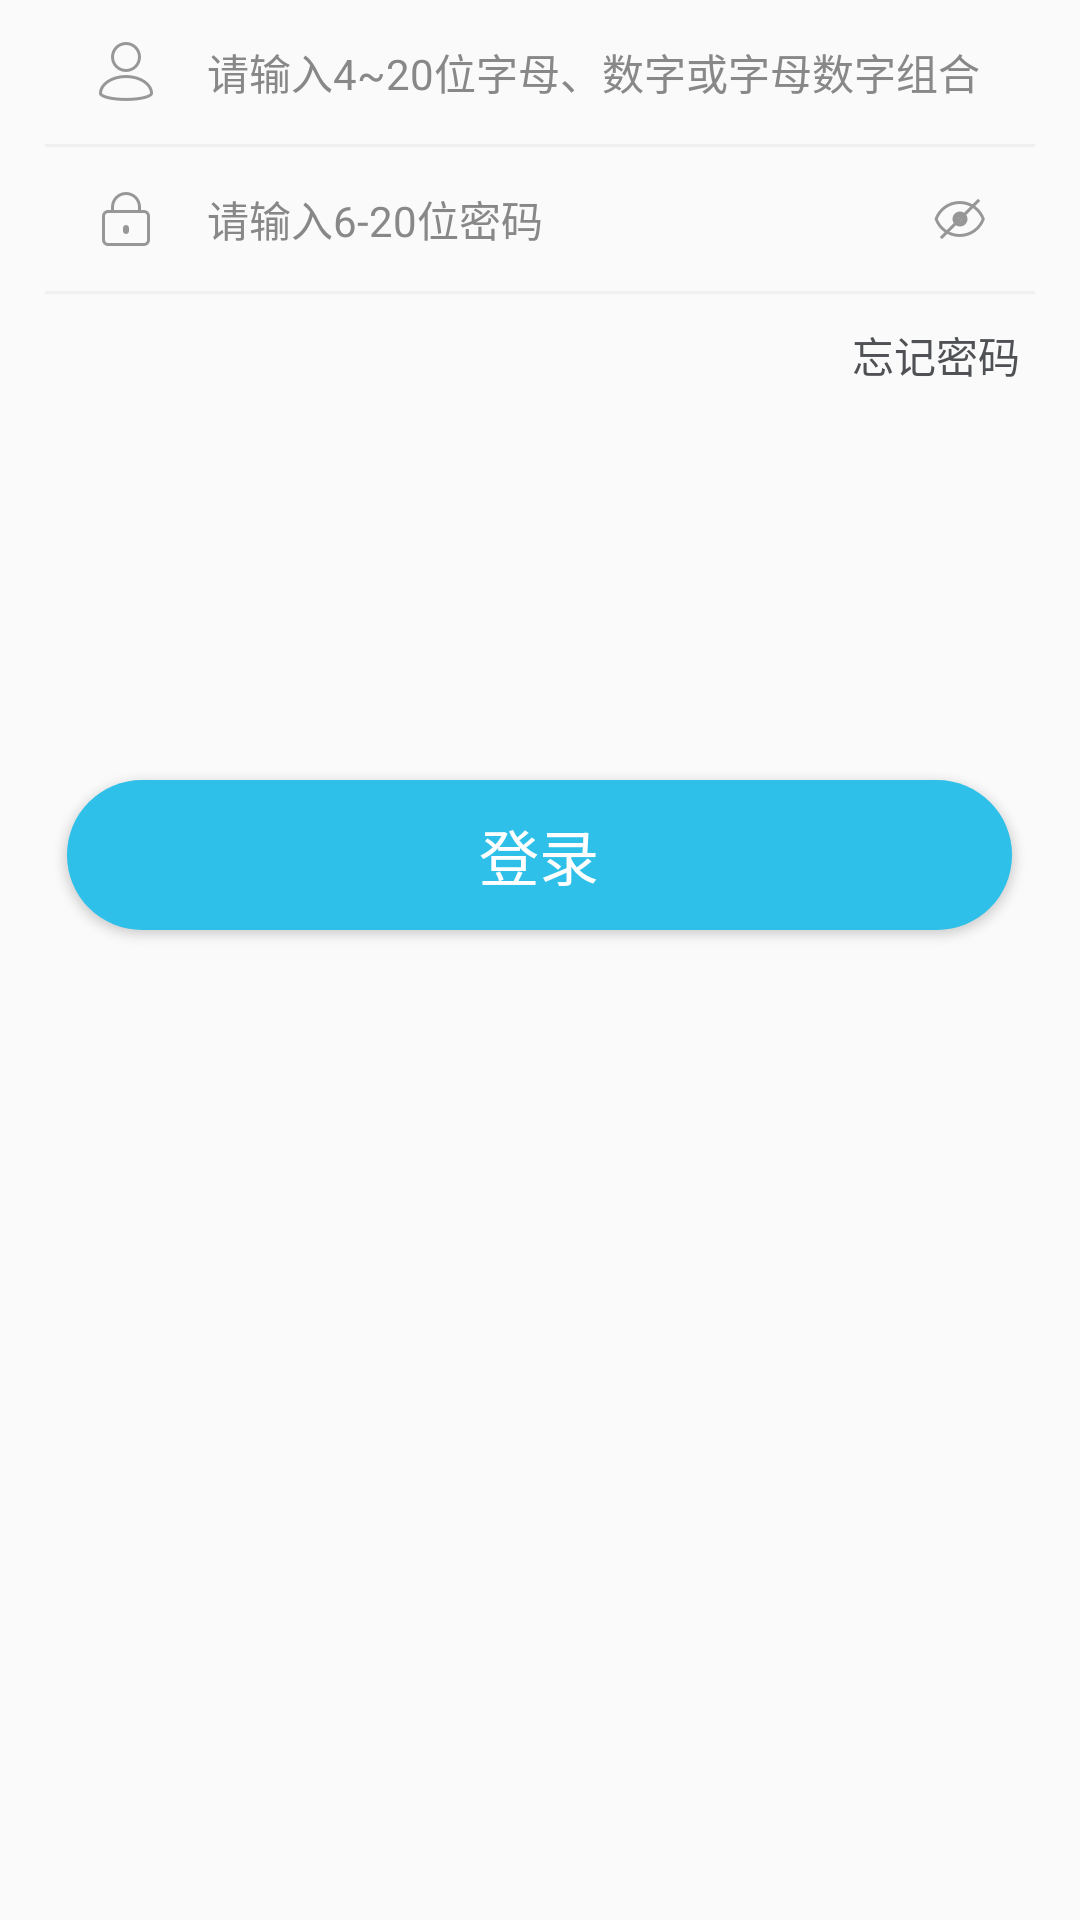

The Android layout XML behind this screen, and the referenced resources:
<!-- AndroidManifest.xml: application theme AppTheme -->
<!-- res/layout/login.xml -->
<?xml version="1.0" encoding="utf-8"?>
<LinearLayout xmlns:android="http://schemas.android.com/apk/res/android"
    android:orientation="vertical" android:layout_width="match_parent"
    android:layout_height="wrap_content">

    <LinearLayout
        android:layout_height="48dp"
        style="@style/item_Layout">

        <ImageView
            android:src="@drawable/ic_me"
            style="@style/icLogin" />
        
        <EditText style="@style/etLogin"
            android:id="@+id/etUser"
            android:singleLine="true"
            android:ellipsize="end"
            android:hint="请输入4~20位字母、数字或字母数字组合"/>

    </LinearLayout>

    <View style="@style/separate_view" />

    <LinearLayout
        android:layout_height="48dp"
        style="@style/item_Layout">

        <ImageView
            android:src="@drawable/ic_lock"
            style="@style/icLogin" />

        <EditText style="@style/etLogin"
            android:id="@+id/etPwd"
            android:layout_weight="1"
            android:inputType="textPassword"
            android:hint="请输入6-20位密码"/>

        <ImageView
            android:id="@+id/ivOpen"
            android:src="@drawable/ic_close"
            android:layout_marginRight="30dp"
            style="@style/icLogin" />

    </LinearLayout>

    <View style="@style/separate_view" />

    <LinearLayout
        android:layout_height="48dp"
        android:layout_width="match_parent"
        android:gravity="right">
        <TextView
            android:id="@+id/tvForgotPwd"
            android:text="忘记密码"
            android:gravity="center"
            android:textColor="@color/FontBlack"
            android:layout_width="wrap_content"
            android:layout_height="wrap_content"
            android:layout_marginTop="10dp"
            android:layout_marginRight="20dp"/>

    </LinearLayout>

    <Button
        android:id="@+id/btnLogin"
        android:text="登录"
        android:layout_marginTop="@dimen/LongBtnMgTop"
        android:background="@drawable/sl_longbtn"
        style="@style/LongBtn" />

</LinearLayout>
<!-- resources referenced by this layout -->
<resources>
  <color name="FontBlack">#4F5154</color>
  <dimen name="LongBtnMgTop">114dp</dimen>
  <!-- drawable ic_close: png bitmap (drawable-hdpi, 906 bytes) -->
  <!-- drawable ic_lock: png bitmap (drawable-hdpi, 712 bytes) -->
  <!-- drawable ic_me: png bitmap (drawable-hdpi, 1065 bytes) -->
  <!-- drawable sl_longbtn (drawable) -->
  <?xml version="1.0" encoding="utf-8"?>
  <selector xmlns:android="http://schemas.android.com/apk/res/android">
  
      
      <item android:state_pressed="true"   android:drawable="@drawable/longbtn_blue" />
  
      
      <item android:state_enabled="false" android:drawable="@drawable/longbtn_gray" />
  
      
      <item android:drawable="@drawable/longbtn_blue" />
  
  </selector>
  <style name="LongBtn">
          <item name="android:textColor">#fff</item>
          <item name="android:textSize">@dimen/FontTitle</item>
          <item name="android:layout_gravity">center_horizontal</item>
          <item name="android:layout_width">wrap_content</item>
          <item name="android:layout_height">wrap_content</item>
      </style>
  <style name="etLogin">
          <item name="android:layout_marginLeft">15dp</item>
          <item name="android:textSize">@dimen/FontInput</item>
          <item name="android:background">@null</item>
          <item name="android:layout_width">match_parent</item>
          <item name="android:layout_height">match_parent</item>
          <item name="android:textColorHint">@color/FontGray</item>
      </style>
  <style name="icLogin">
          <item name="android:layout_marginLeft">30dp</item>
          <item name="android:layout_width">wrap_content</item>
          <item name="android:layout_height">match_parent</item>
      </style>
  <style name="item_Layout">
          <item name="android:layout_width">match_parent</item>
          <item name="android:gravity">center_vertical</item>
          <item name="android:orientation">horizontal</item>
      </style>
  <style name="separate_view">
          <item name="android:background">@color/FillGray</item>
          <item name="android:layout_width">match_parent</item>
          <item name="android:layout_marginLeft">15dp</item>
          <item name="android:layout_marginRight">15dp</item>
          <item name="android:layout_height">1dp</item>
      </style>
  <style name="AppTheme" parent="Theme.AppCompat.Light.NoActionBar">
          
      </style>
  <!-- drawable longbtn_blue (drawable-hdpi) -->
  <?xml version="1.0" encoding="utf-8"?>
  <shape xmlns:android="http://schemas.android.com/apk/res/android"
      android:shape="rectangle">
      
      <solid android:color="@color/FillBlue"/>
      
      <corners android:radius="22dp" />
  
      <size android:width="270dp"
          android:height="44dp" />
  </shape>
  <!-- drawable longbtn_gray (drawable-hdpi) -->
  <?xml version="1.0" encoding="utf-8"?>
  <shape xmlns:android="http://schemas.android.com/apk/res/android"
      android:shape="rectangle">
      
      <solid android:color="@color/FillGray"/>
      
      <corners android:radius="22dp" />
  
      <size android:width="270dp"
          android:height="44dp" />
  </shape>
  <dimen name="FontTitle">20sp</dimen>
  <dimen name="FontInput">14sp</dimen>
  <color name="FontGray">#888888</color>
  <color name="FillGray">#F0F0F0</color>
  <color name="FillBlue">#2EC0E8</color>
</resources>
